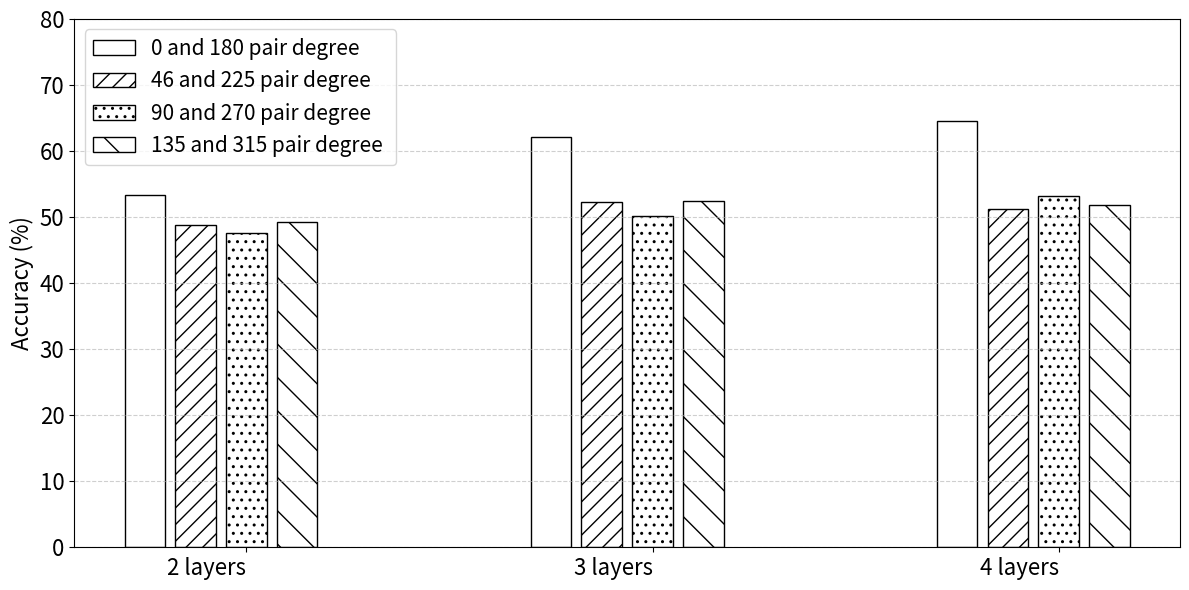

The matplotlib source for this figure:
import matplotlib.pyplot as plt
import matplotlib.patches as mpatches
import numpy as np

# 分類條件
# categories = ['Normal', 'Carrying', 'Umbrella', 'Occlusion', 'Night', 'Overall']
number_of_layers= ['2 layers', '3 layers', '4 layers']



# 各方法的準確率
# pointgait = [68.6, 56.8, 35.6, 68.8, 61.7, 58.3]
# point_transformer = [53.2, 43.2, 39.1, 47.9, 47.1, 46.1]
# ours = [69.3, 62.1, 52.7, 60.3, 62.5, 61.4]

single_degree_0 = [58.68, 65.23, 69.36]
single_degree_180 = [52.11, 61.89, 63.22]
zero_and_180_pair_degree = [53.42, 62.17, 64.52]
single_degree_45 = [53.29, 56.72, 57.84]
single_degree_225 = [48.65, 49.16, 47.29]
fortyfive_and_225_pair_degree= [48.80, 52.33, 51.26]
single_degree_90 = [43.26, 48.77, 45.21]
single_degree_270 = [44.31, 48.92, 44.83]
ninety_and_270_pair_degree = [47.53, 50.18, 53.25]
single_degree_135 = [48.72, 49.63, 47.37]
single_degree_315 = [52.97, 58.66, 59.70]
one35_and_315_pair_degree  = [49.21, 52.41, 51.89]

# 基本參數
bar_width = 0.10
space = 0.025 # 柱狀圖間距
fontsize = 20
# x = np.arange(len(categories))
x = np.arange(len(number_of_layers))

# # 繪製柱狀圖
# plt.figure(figsize=(12, 6))
# plt.bar(x - bar_width, pointgait, width=bar_width, label='PointGait (2023)', color='crimson')
# plt.bar(x, point_transformer, width=bar_width, label='Point Transformer (2021)', color='steelblue',hatch='//')
# plt.bar(x + bar_width, ours, width=bar_width, label='Ours', color='darkgray',hatch='..')

# 繪製柱狀圖
# plt.figure(figsize=(12, 6))
# plt.bar(x - bar_width-space, ours, width=bar_width, label='Ours', color='white',edgecolor='black')
# plt.bar(x, pointgait , width=bar_width, label='Pointgait',color='white', hatch='/', edgecolor='black')
# plt.bar(x + bar_width+space, point_transformer, width=bar_width, label='Point Transformer',color='white', hatch='.',edgecolor='black')

# plt.figure(figsize=(12, 6))
# plt.bar(x - 3*bar_width - 3*space, single_degree_0, width=bar_width, label='0 degree', color='white',edgecolor='black')
# plt.bar(x - 2*bar_width - 2*space, single_degree_45 , width=bar_width, label='45 degree',color='white', hatch='/', edgecolor='black')
# plt.bar(x - bar_width - space, single_degree_90, width=bar_width, label='90 degree',color='white', hatch='.',edgecolor='black')
# plt.bar(x, single_degree_135, width=bar_width, label='135 degree',color='white', hatch='\\',edgecolor='black')
# plt.bar(x + bar_width + space, single_degree_180, width=bar_width, label='180 degree',color='white', hatch='-\\',edgecolor='black')
# plt.bar(x + 2*bar_width + 2*space, single_degree_225, width=bar_width, label='225 degree',color='white', hatch='/-',edgecolor='black')
# plt.bar(x + 3*bar_width + 3*space, single_degree_270, width=bar_width, label='270 degree',color='white', hatch='x',edgecolor='black')
# plt.bar(x + 4*bar_width + 4*space, single_degree_315, width=bar_width, label='315 degree',color='white', hatch='o',edgecolor='black')

# 繪製柱狀圖
# plt.figure(figsize=(12, 6))
# plt.bar(x - bar_width - space, zero_and_180_pair_degree, width=bar_width, label='0 and 180 pair degree', color='white',edgecolor='black')
# plt.bar(x, fortyfive_and_225_pair_degree, width=bar_width, label='46 and 225 pair degree', color='white',edgecolor='black',hatch='//')
# plt.bar(x + bar_width + space, ninety_and_270_pair_degree, width=bar_width, label='90 and 270 pair degree', color='white',edgecolor='black',hatch='..')
# plt.bar(x + 2*bar_width + 2*space, one35_and_315_pair_degree, width=bar_width, label='135 and 315 pair degree ', color='white',edgecolor='black',hatch='\\')
plt.figure(figsize=(12, 6))
plt.bar(x - 2*bar_width - 2*space, zero_and_180_pair_degree, width=bar_width, label='0 and 180 pair degree', color='white',edgecolor='black')
plt.bar(x - bar_width - space, fortyfive_and_225_pair_degree, width=bar_width, label='46 and 225 pair degree', color='white',edgecolor='black',hatch='//')
plt.bar(x , ninety_and_270_pair_degree, width=bar_width, label='90 and 270 pair degree', color='white',edgecolor='black',hatch='..')
plt.bar(x + bar_width + space, one35_and_315_pair_degree, width=bar_width, label='135 and 315 pair degree ', color='white',edgecolor='black',hatch='\\')
# 座標與標題
# plt.xlabel('Scenarios')
plt.ylabel('Accuracy (%)', fontsize = 16)
# plt.title('Comparison of Different Scenarios')
plt.xticks(x, number_of_layers, fontsize = 16)
plt.yticks(fontsize = 16)
plt.ylim(0, 80)


# 把 xtick labels 往左移 (例如 0.1)
for label in plt.gca().get_xticklabels():
    label.set_horizontalalignment('right')  # 對齊方式改成右對齊
    # label.set_x(label.get_position()[0] - 0.1)  # 向左平移 0.1

# # 顯示數值標籤
# for i in range(len(categories)):
#     plt.text(x[i] - bar_width, pointgait[i] + 1, str(pointgait[i]), ha='center', fontsize=8)
#     plt.text(x[i], point_transformer[i] + 1, str(point_transformer[i]), ha='center', fontsize=8)
#     plt.text(x[i] + bar_width, ours[i] + 1, str(ours[i]), ha='center', fontsize=8)

plt.legend(fontsize = 15) # 添加圖例(右上角)
# plt.legend(fontsize=15, bbox_to_anchor=(1.01, 1), loc='upper left')


plt.grid(axis='y', linestyle='--', alpha=0.6)
plt.tight_layout()
plt.show()
plt.savefig('Histogram_of_double_perspectives.png', dpi=300, bbox_inches='tight')
